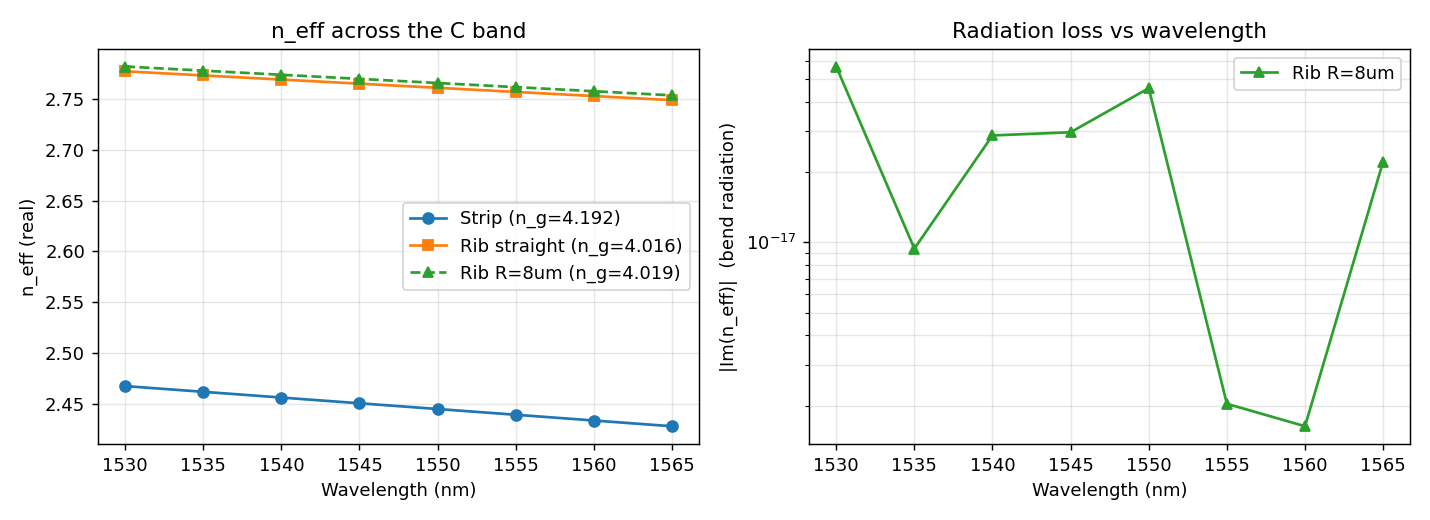

The table this chart was drawn from, first rows:
wavelength_um, neff_strip, neff_rib_straight, neff_rib_R8um, loss_imag_rib_R8um
1.53, 2.468, 2.777, 2.782, -5.656060125087905e-17
1.535, 2.462, 2.773, 2.778, 9.407740202713045e-18
1.54, 2.457, 2.769, 2.773, 2.868876941004116e-17
1.545, 2.451, 2.765, 2.769, 2.960493534112373e-17
1.55, 2.445, 2.761, 2.765, -4.568127112186635e-17
1.555, 2.44, 2.757, 2.761, 2.0406140917525323e-18
1.56, 2.434, 2.753, 2.757, -1.6358606176429142e-18
1.565, 2.428, 2.749, 2.753, 2.2178801902498555e-17
